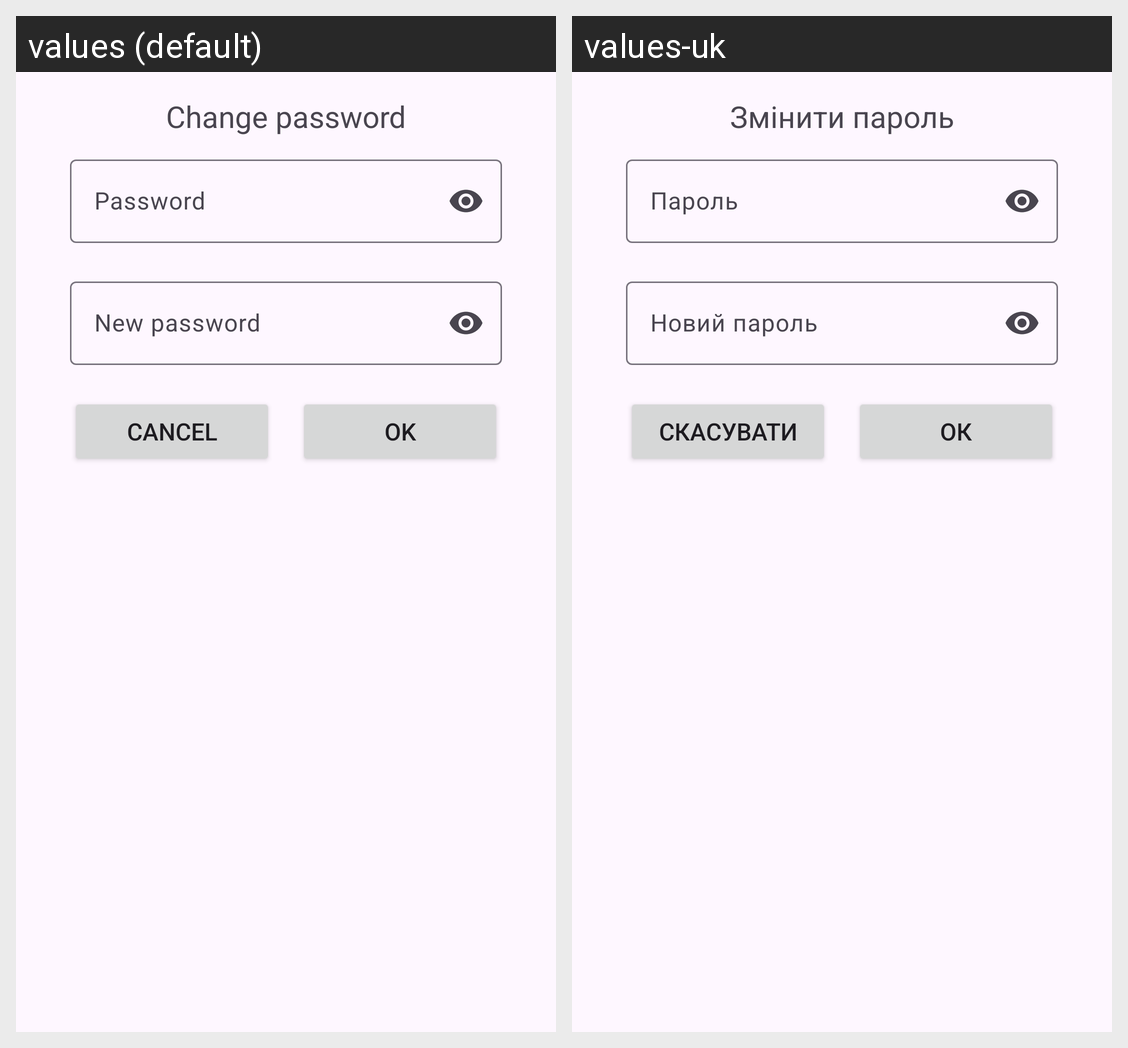

The same Android screen rendered under two of its app's locales, left to right. List the strings drawn on it with the default value and each locale's translation.
Android screen res/layout/dialog_change_password.xml rendered under 2 locales, left to right: values (default), values-uk. Device: Nexus 5 (rendered at 1080×1920; each locale shown at half size, 540×960, under a caption strip naming it); theme Theme.BudgetTracker.
Strings drawn on this screen, with the default value and each locale's value (text and hints the layout hard-codes, and strings that could not be matched under every locale, appear in the picture but are not listed):

change_password
  values: Change password
  values-uk: Змінити пароль

password
  values: Password
  values-uk: Пароль

new_password
  values: New password
  values-uk: Новий пароль

cancel
  values: Cancel
  values-uk: Скасувати

ok
  values: OK
  values-uk: ОК
